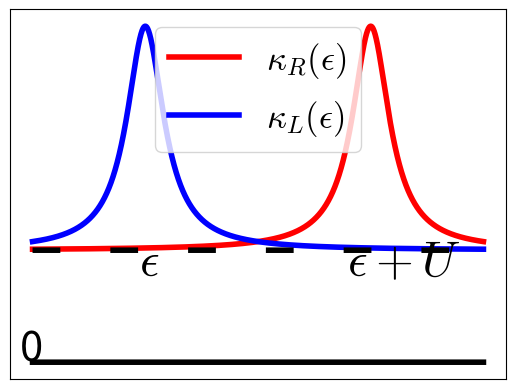

This figure's Python source:
import matplotlib.pyplot as plt
import numpy as np

def lorentzian(e,w,gamma):

    val = (e-w)**2 + gamma**2
    return 1/val

num = 5000
eps = np.linspace(0,100,num)

g1 = []
g2 = []
gaux = []
gaux2 = []
U = 50
epsilon = 25

for es in eps:
    v1 = lorentzian(es,epsilon + U,5)
    v2 =lorentzian(es,epsilon,5)
    c = 0.02
    g1.append(v1+c)
    g2.append(v2+c)
    gaux.append(0)
    gaux2.append(c)


plt.plot(eps,g1,color='red',lw = 4, label = r'$\kappa_{R}(\epsilon)$')
plt.plot(eps,g2,color='blue',lw = 4, label = r'$\kappa_{L}(\epsilon)$')
plt.plot(eps,gaux,color='black',lw = 4)
plt.plot(eps,gaux2,linestyle='--', dashes=(5, 9),color='black',lw = 4)
plt.xticks([])  # X-axis tick labels
plt.yticks([])
# Use axis coordinates (0-1 relative to axes)
plt.text(0.02, 0.05, "0", transform=plt.gca().transAxes, fontsize=30)
plt.rcParams['mathtext.fontset'] = 'cm' 
plt.text(0.26, 0.28, r'$\epsilon$', transform=plt.gca().transAxes, fontsize=35)
plt.text(0.68, 0.28, r'$\epsilon + U$', transform=plt.gca().transAxes, fontsize=35)
plt.legend(fontsize = 25)
plt.show()    

